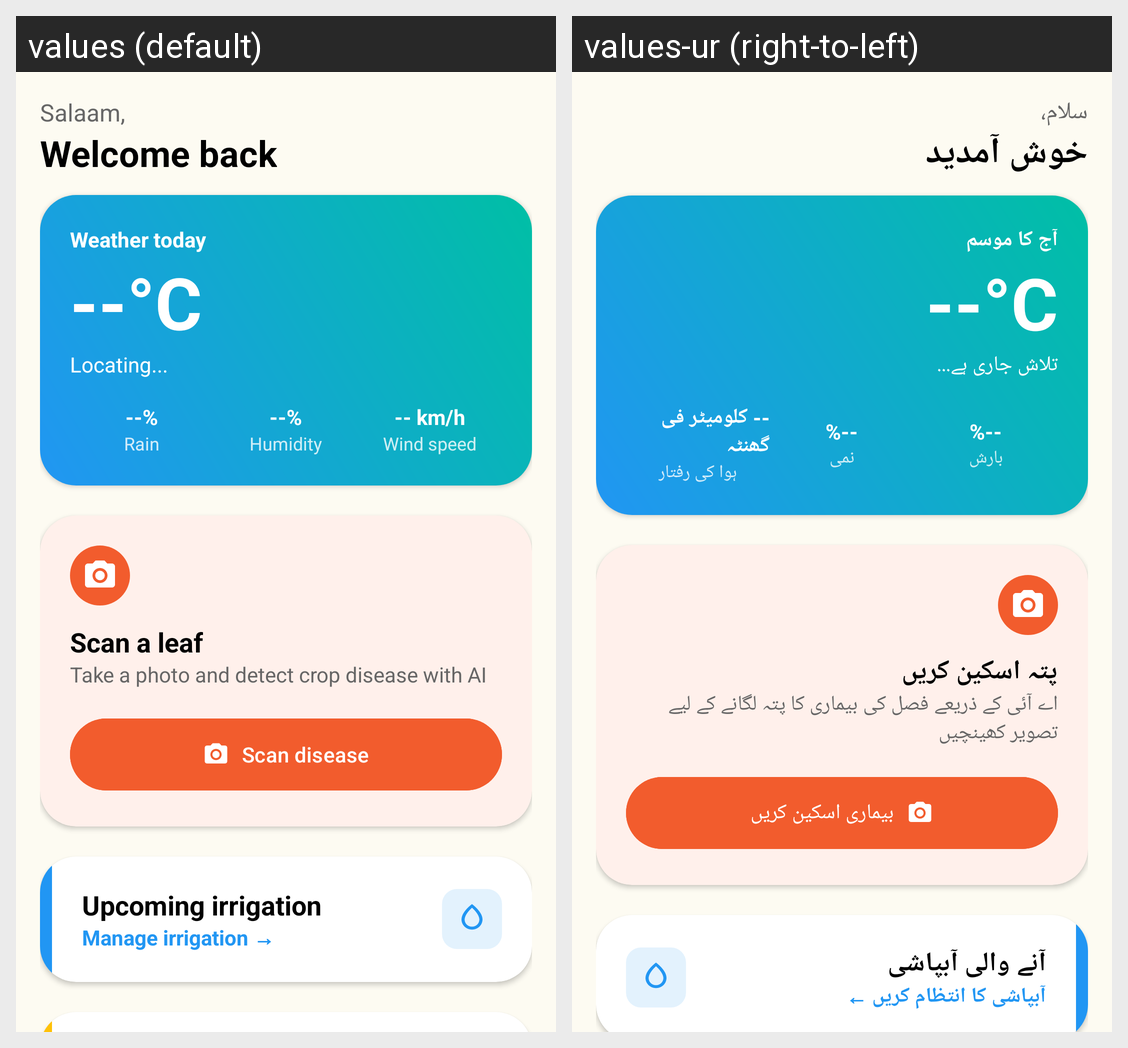

Translations of the strings shown on this Android screen, per locale in the grid:
Android screen res/layout/fragment_dashboard.xml rendered under 2 locales, left to right: values (default), values-ur (right-to-left). Device: Nexus 5 (rendered at 1080×1920; each locale shown at half size, 540×960, under a caption strip naming it); theme Theme.KisanAI.
Strings drawn on this screen, with the default value and each locale's value (text and hints the layout hard-codes, and strings that could not be matched under every locale, appear in the picture but are not listed):

greeting
  values: Salaam,
  values-ur: سلام،

welcome_back
  values: Welcome back
  values-ur: خوش آمدید

weather_today
  values: Weather today
  values-ur: آج کا موسم

temp_placeholder
  values: --°C
  values-ur: --°C

locating
  values: Locating...
  values-ur: تلاش جاری ہے...

rain_val
  values: --%
  values-ur: --%

rain_prob
  values: Rain
  values-ur: بارش

humidity_val
  values: --%
  values-ur: --%

humidity
  values: Humidity
  values-ur: نمی

wind_val
  values: -- km/h
  values-ur: -- کلومیٹر فی گھنٹہ

wind_speed
  values: Wind speed
  values-ur: ہوا کی رفتار

scan_leaf
  values: Scan a leaf
  values-ur: پتہ اسکین کریں

scan_desc
  values: Take a photo and detect crop disease with AI
  values-ur: اے آئی کے ذریعے فصل کی بیماری کا پتہ لگانے کے لیے تصویر کھینچیں

btn_scan_disease
  values: Scan disease
  values-ur: بیماری اسکین کریں

upcoming_irrigation
  values: Upcoming irrigation
  values-ur: آنے والی آبپاشی

manage_irrigation
  values: Manage irrigation →
  values-ur: آبپاشی کا انتظام کریں ←
